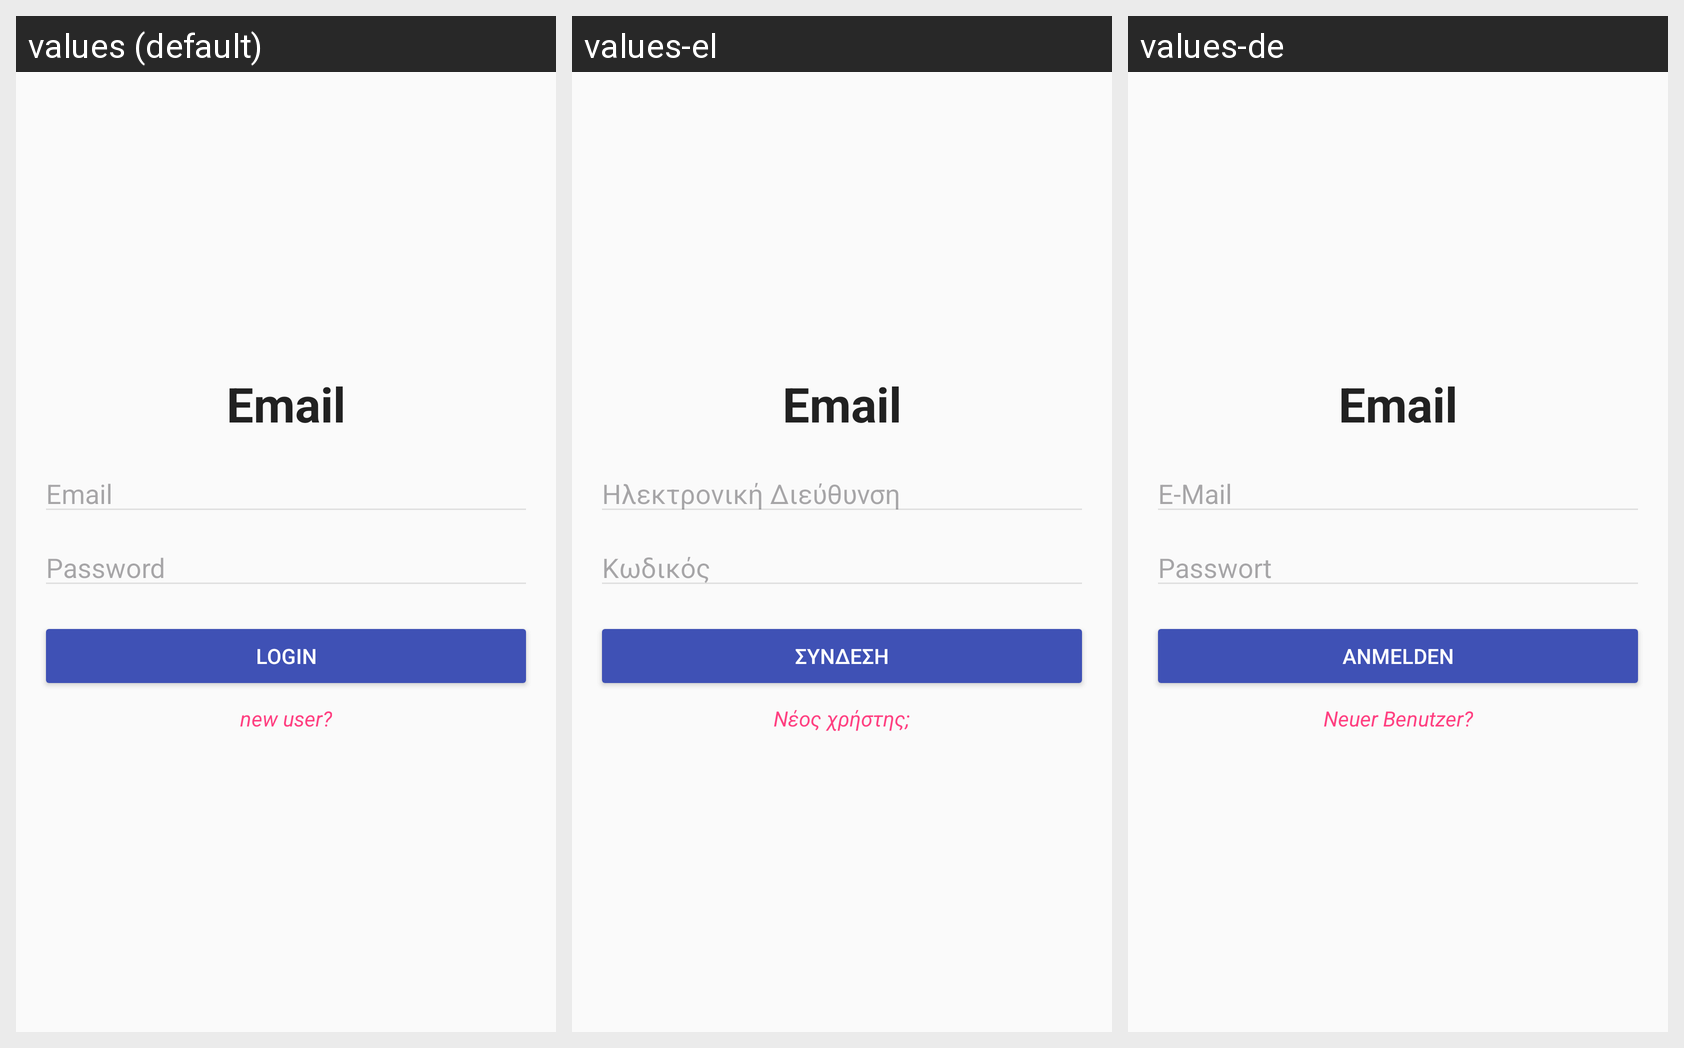

Translations of the strings shown on this Android screen, per locale in the grid:
Android screen res/layout/activity_login.xml rendered under 3 locales, left to right: values (default), values-el, values-de. Device: Nexus 5 (rendered at 1080×1920; each locale shown at half size, 540×960, under a caption strip naming it); theme Theme.UnipiAudioStories.
Strings drawn on this screen, with the default value and each locale's value (text and hints the layout hard-codes, and strings that could not be matched under every locale, appear in the picture but are not listed):

hint_email
  values: Email
  values-el: Ηλεκτρονική Διεύθυνση
  values-de: E-Mail

hint_password
  values: Password
  values-el: Κωδικός
  values-de: Passwort

login_text
  values: Login
  values-el: Σύνδεση
  values-de: Anmelden

new_user_text
  values: new user?
  values-el: Νέος χρήστης;
  values-de: Neuer Benutzer?
